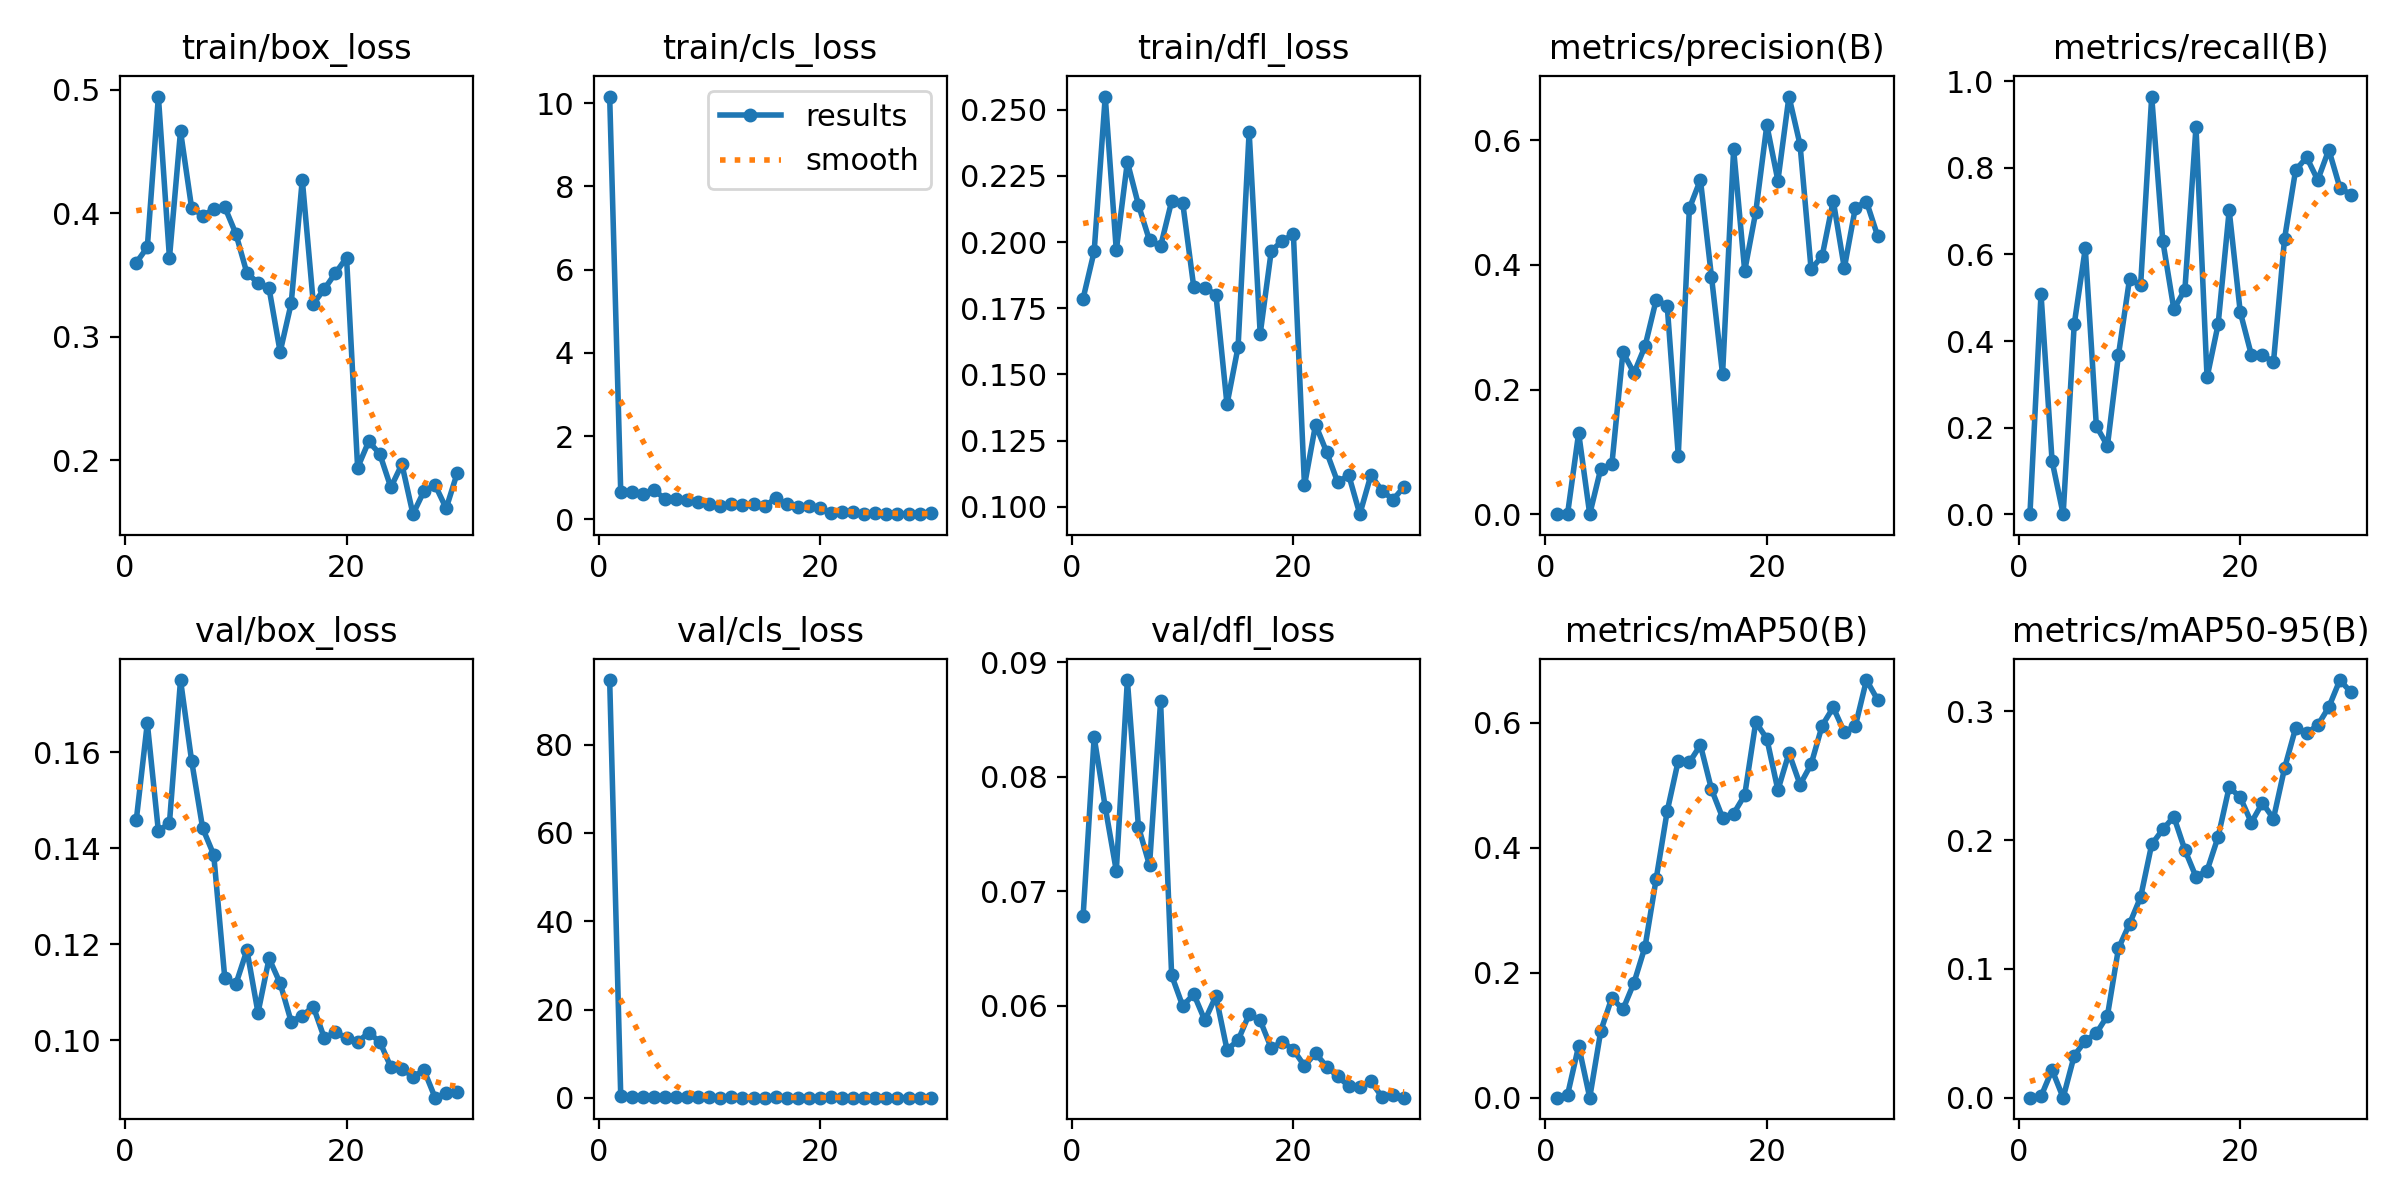

Data behind this chart, as committed beside it:
epoch, time, train/box_loss, train/cls_loss, train/dfl_loss, metrics/precision(B), metrics/recall(B), metrics/mAP50(B), metrics/mAP50-95(B), val/box_loss, val/cls_loss, val/dfl_loss, lr/pg0, lr/pg1, lr/pg2
1, 214.3, 0.3599, 10.16, 0.1787, 0, 0, 0, 0, 0.1458, 94.6, 0.06781, 0.0005544, 0.0005544, 0.0005544
2, 425.8, 0.3725, 0.6551, 0.1965, 0.00068, 0.5088, 0.00477, 0.00103, 0.1661, 0.4512, 0.08344, 0.001073, 0.001073, 0.001073
3, 637.1, 0.4944, 0.6603, 0.255, 0.1303, 0.1228, 0.08286, 0.02154, 0.1436, 0.1477, 0.07734, 0.001556, 0.001556, 0.001556
4, 850, 0.3638, 0.6152, 0.1968, 0, 0, 0, 0, 0.1453, 0.24, 0.07178, 0.001502, 0.001502, 0.001502
5, 1087, 0.4664, 0.7023, 0.2303, 0.0731, 0.4386, 0.1069, 0.03255, 0.175, 0.1746, 0.08843, 0.001447, 0.001447, 0.001447
6, 1302, 0.4045, 0.4953, 0.214, 0.07989, 0.614, 0.1599, 0.04423, 0.1583, 0.1295, 0.07562, 0.001392, 0.001392, 0.001392
7, 1518, 0.398, 0.4866, 0.2006, 0.26, 0.2035, 0.1413, 0.05, 0.1442, 0.2387, 0.07226, 0.001337, 0.001337, 0.001337
8, 1730, 0.4032, 0.4636, 0.1983, 0.2264, 0.1579, 0.184, 0.06366, 0.1386, 0.1204, 0.08657, 0.001282, 0.001282, 0.001282
9, 1945, 0.4049, 0.4244, 0.2155, 0.2698, 0.3684, 0.2418, 0.1161, 0.1129, 0.1494, 0.06266, 0.001227, 0.001227, 0.001227
10, 2195, 0.3834, 0.3754, 0.2148, 0.3438, 0.5439, 0.3499, 0.1351, 0.1117, 0.1056, 0.05998, 0.001172, 0.001172, 0.001172
11, 2553, 0.3515, 0.3176, 0.1829, 0.3346, 0.5293, 0.4587, 0.1558, 0.1188, 0.08946, 0.06102, 0.001117, 0.001117, 0.001117
12, 2919, 0.3437, 0.3623, 0.1827, 0.09418, 0.9649, 0.5395, 0.1967, 0.1057, 0.118, 0.05873, 0.001062, 0.001062, 0.001062
13, 3275, 0.3391, 0.3369, 0.1801, 0.4907, 0.6316, 0.5367, 0.2083, 0.1171, 0.08716, 0.06085, 0.001007, 0.001007, 0.001007
14, 3663, 0.2877, 0.3683, 0.1387, 0.5368, 0.4737, 0.5645, 0.2182, 0.1119, 0.09438, 0.05617, 0.0009519, 0.0009519, 0.0009519
15, 4032, 0.3271, 0.3121, 0.1603, 0.3812, 0.5188, 0.4937, 0.1924, 0.1039, 0.08823, 0.05698, 0.0008968, 0.0008968, 0.0008968
16, 4392, 0.4272, 0.5142, 0.2416, 0.2247, 0.8947, 0.4484, 0.1715, 0.1052, 0.1584, 0.05926, 0.0008418, 0.0008418, 0.0008418
17, 6285, 0.3268, 0.3696, 0.1653, 0.5857, 0.3158, 0.4547, 0.1763, 0.107, 0.09667, 0.05872, 0.0007868, 0.0007868, 0.0007868
18, 6489, 0.3387, 0.3072, 0.1967, 0.3906, 0.4386, 0.4844, 0.2026, 0.1004, 0.09167, 0.0563, 0.0007318, 0.0007318, 0.0007318
19, 6693, 0.3516, 0.3169, 0.2005, 0.4851, 0.7017, 0.6013, 0.2412, 0.1018, 0.07838, 0.05687, 0.0006768, 0.0006768, 0.0006768
20, 6925, 0.3641, 0.2682, 0.2029, 0.6245, 0.467, 0.5748, 0.2332, 0.1004, 0.07463, 0.05615, 0.0006218, 0.0006218, 0.0006218
21, 7159, 0.1941, 0.1528, 0.108, 0.5354, 0.3684, 0.4924, 0.2137, 0.0997, 0.1226, 0.05476, 0.0005668, 0.0005668, 0.0005668
22, 7377, 0.2153, 0.1699, 0.131, 0.6704, 0.3684, 0.5516, 0.2289, 0.1015, 0.07953, 0.05585, 0.0005118, 0.0005118, 0.0005118
23, 7602, 0.2052, 0.1679, 0.1207, 0.5931, 0.3509, 0.5012, 0.2168, 0.09972, 0.07799, 0.0547, 0.0004568, 0.0004568, 0.0004568
24, 7847, 0.1782, 0.1412, 0.1093, 0.393, 0.6362, 0.5337, 0.2558, 0.09443, 0.07053, 0.05383, 0.0004017, 0.0004017, 0.0004017
25, 8105, 0.1969, 0.1555, 0.112, 0.4145, 0.7949, 0.5958, 0.287, 0.0941, 0.06675, 0.053, 0.0003467, 0.0003467, 0.0003467
26, 8352, 0.1565, 0.1325, 0.0972, 0.5032, 0.8246, 0.6247, 0.2831, 0.09239, 0.06796, 0.05287, 0.0002917, 0.0002917, 0.0002917
27, 8568, 0.1753, 0.1391, 0.1119, 0.395, 0.7719, 0.5854, 0.2892, 0.09376, 0.06644, 0.05341, 0.0002367, 0.0002367, 0.0002367
28, 8775, 0.18, 0.1347, 0.1061, 0.4922, 0.8421, 0.5951, 0.3033, 0.08805, 0.06278, 0.05205, 0.0001817, 0.0001817, 0.0001817
29, 8978, 0.1611, 0.1267, 0.1027, 0.5018, 0.7544, 0.6686, 0.3244, 0.08893, 0.0608, 0.0522, 0.0001267, 0.0001267, 0.0001267
30, 9183, 0.1898, 0.1517, 0.1076, 0.4471, 0.7379, 0.6373, 0.3149, 0.08913, 0.0619, 0.05198, 7.1681e-05, 7.1681e-05, 7.1681e-05
